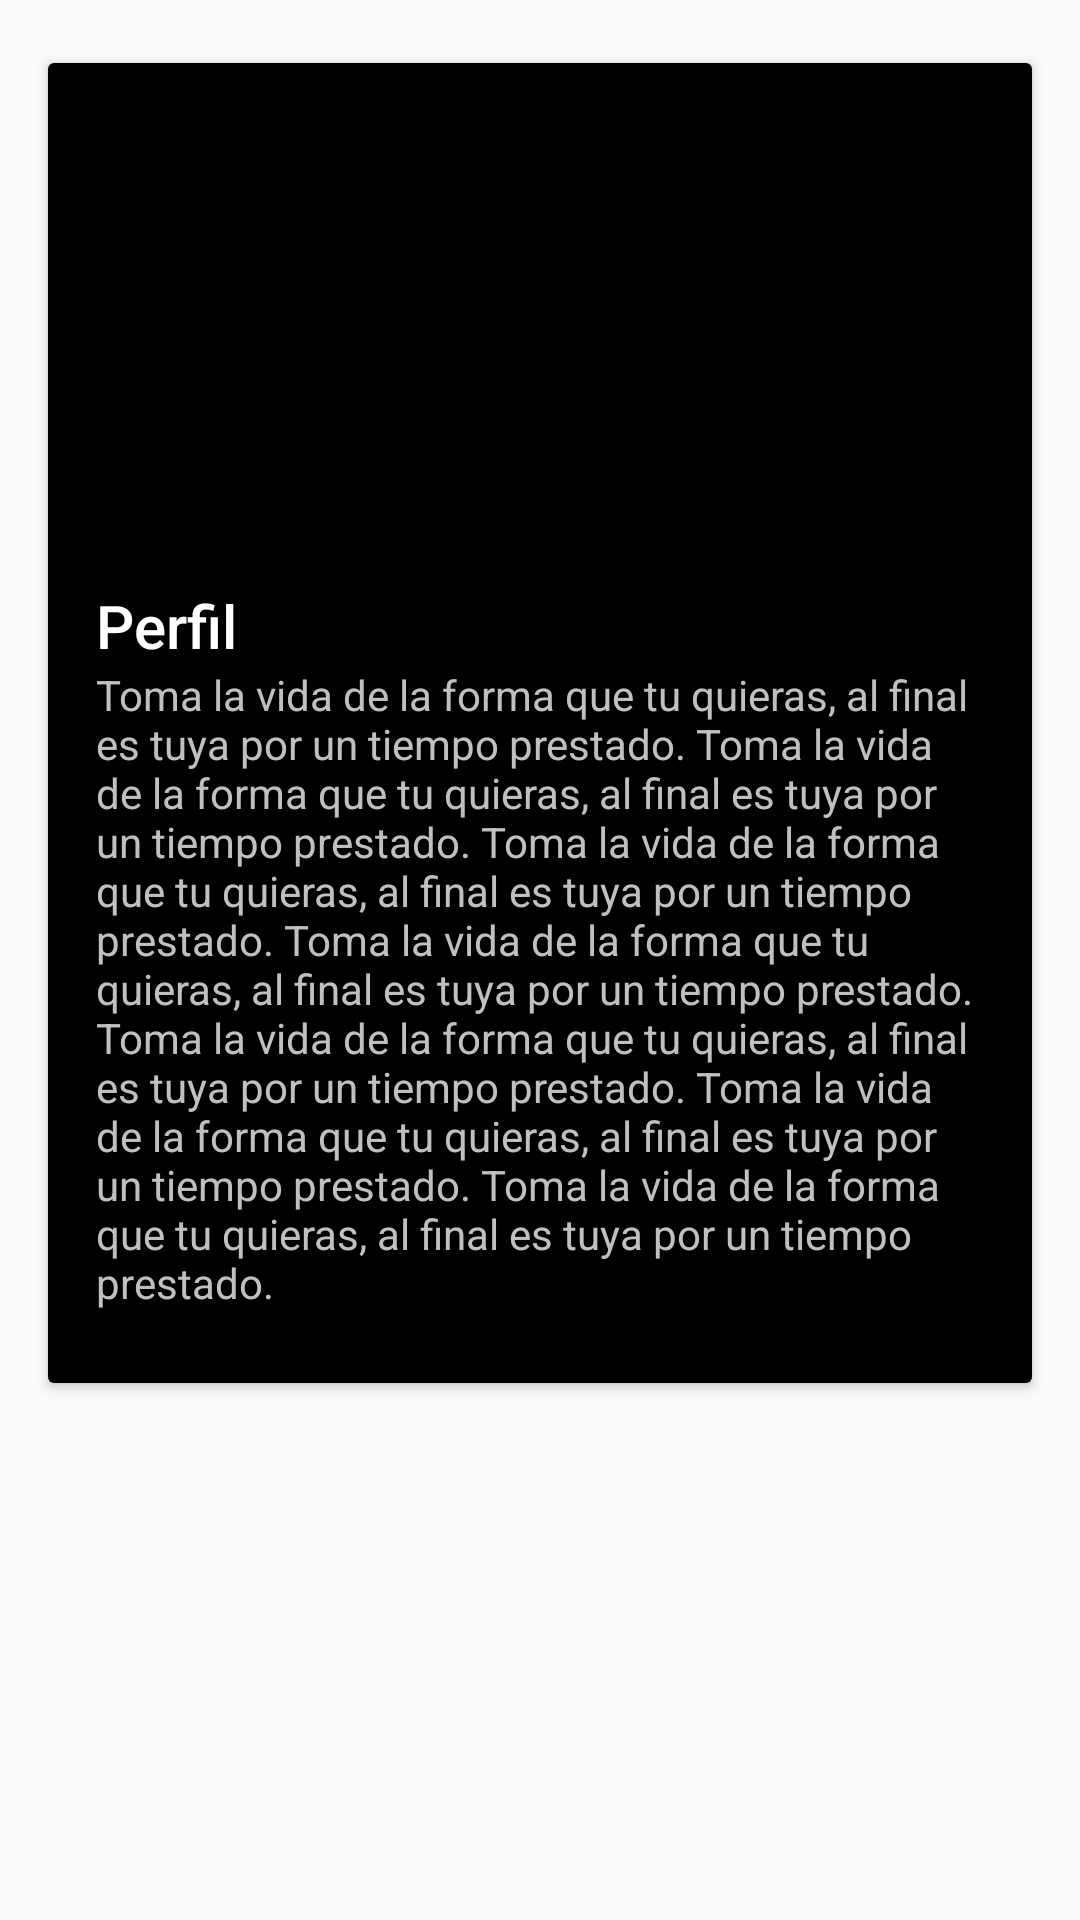

Layout XML and referenced resources for this Android screen:
<!-- AndroidManifest.xml: application theme AppTheme -->
<!-- res/layout/fragment_detalle_relato.xml -->
<FrameLayout xmlns:android="http://schemas.android.com/apk/res/android"
    xmlns:tools="http://schemas.android.com/tools"
    android:layout_width="match_parent"
    android:layout_height="match_parent"
    xmlns:app="http://schemas.android.com/apk/res-auto"
    android:background="@mipmap/header_background"

    tools:context="relato.app.dems.com.relato.beta.View.Fragments.Details.DetalleRelato">





    
    <android.support.v4.widget.NestedScrollView
        android:id="@+id/scroll"
        android:layout_width="match_parent"
        android:layout_height="match_parent"
        android:layout_below="@+id/app_bar"
        app:layout_behavior="@string/appbar_scrolling_view_behavior">


        <LinearLayout
            android:layout_width="match_parent"
            android:layout_height="match_parent"
            android:orientation="vertical"
            android:paddingTop="5dp">



            
            <android.support.v7.widget.CardView
                android:layout_width="match_parent"
                android:layout_height="wrap_content"

                android:layout_margin="@dimen/card_margin">

                <LinearLayout
                    style="@style/Widget.CardContent"
                    android:layout_width="match_parent"
                    android:background="@android:color/black"

                    android:layout_height="wrap_content">

                    
                    <ImageView
                        android:id="@+id/image_paralax"
                        android:layout_width="match_parent"
                        android:layout_height="150dp"
                        android:fitsSystemWindows="true"
                        android:scaleType="centerCrop"
                        app:layout_collapseMode="parallax" />


                    


                    <TextView

                        android:id="@+id/postTitleDetails"
                        android:layout_width="match_parent"
                        android:layout_height="wrap_content"
                        android:text="Perfil"
                        android:textColor="@color/white"
                        android:textAppearance="@style/TextAppearance.AppCompat.Title" />
                    
                    <TextView

                        android:id="@+id/postDescDetails"
                        android:layout_width="match_parent"
                        android:layout_height="wrap_content"
                        android:textColor="#c1c0c0"
                        android:text="@string/girl_ipsum" />


                </LinearLayout>

            </android.support.v7.widget.CardView>


        </LinearLayout>

    </android.support.v4.widget.NestedScrollView>


</FrameLayout>
<!-- resources referenced by this layout -->
<resources>
  <color name="white">#FFf</color>
  <dimen name="card_margin">16dp</dimen>
  <string name="girl_ipsum">
          Toma la vida de la forma que tu quieras, al final es tuya por un tiempo prestado.
          Toma la vida de la forma que tu quieras, al final es tuya por un tiempo prestado.
          Toma la vida de la forma que tu quieras, al final es tuya por un tiempo prestado.
          Toma la vida de la forma que tu quieras, al final es tuya por un tiempo prestado.
          Toma la vida de la forma que tu quieras, al final es tuya por un tiempo prestado.
          Toma la vida de la forma que tu quieras, al final es tuya por un tiempo prestado.
          Toma la vida de la forma que tu quieras, al final es tuya por un tiempo prestado.
  
      </string>
  <style name="Widget.CardContent" parent="android:Widget">
          <item name="android:paddingLeft">16dp</item>
          <item name="android:paddingRight">16dp</item>
          <item name="android:paddingTop">24dp</item>
          <item name="android:paddingBottom">24dp</item>
          <item name="android:orientation">vertical</item>
      </style>
  <style name="AppTheme" parent="Theme.AppCompat.Light.NoActionBar">
          
          <item name="colorPrimary">@color/colorPrimary</item>
          <item name="colorPrimaryDark">@color/colorPrimaryDark</item>
          <item name="colorAccent">@color/colorAccent</item>
      </style>
  <color name="colorPrimary">#000000</color>
  <color name="colorPrimaryDark">#000000</color>
  <color name="colorAccent">#eee</color>
</resources>
